The GitHub repository MarinaNasser/Nebras_RandD contains a labelled image folder "yolo_classification_data" with 8 categories: ascending colon, cecum, descending colon, hepatic flexure, rectum, sigmoid colon, splenic flexure, transverse colon. Examples follow, each with its label.

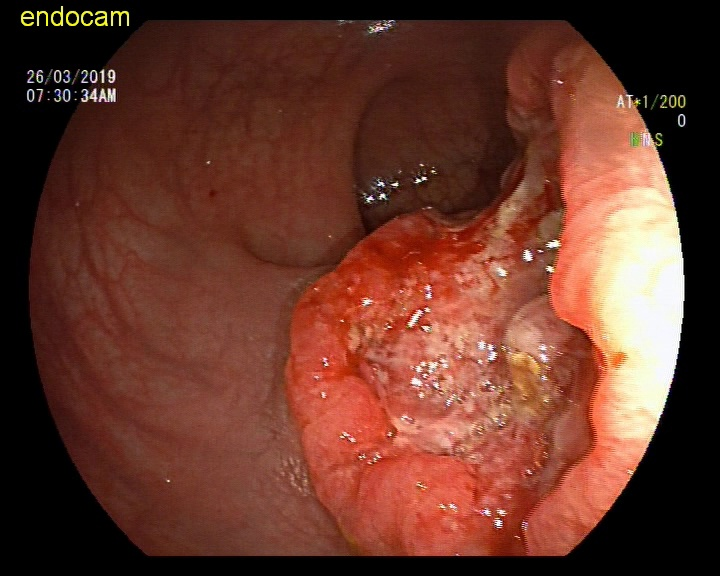
Label: rectum

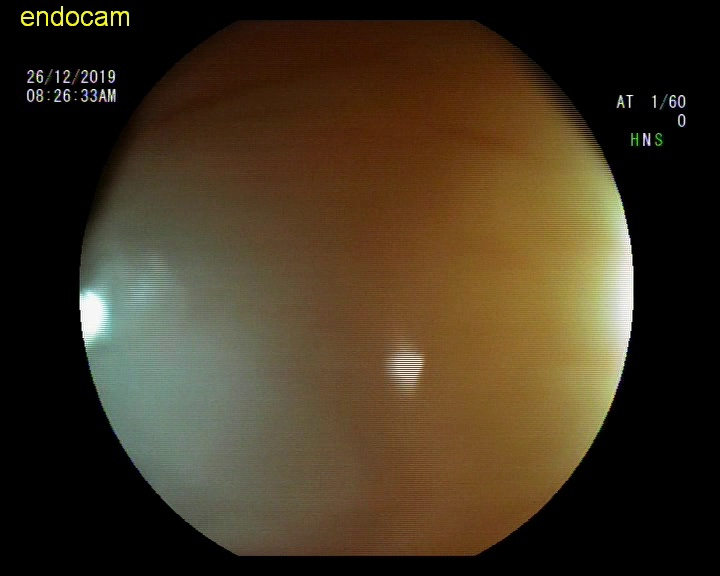
Label: hepatic flexure

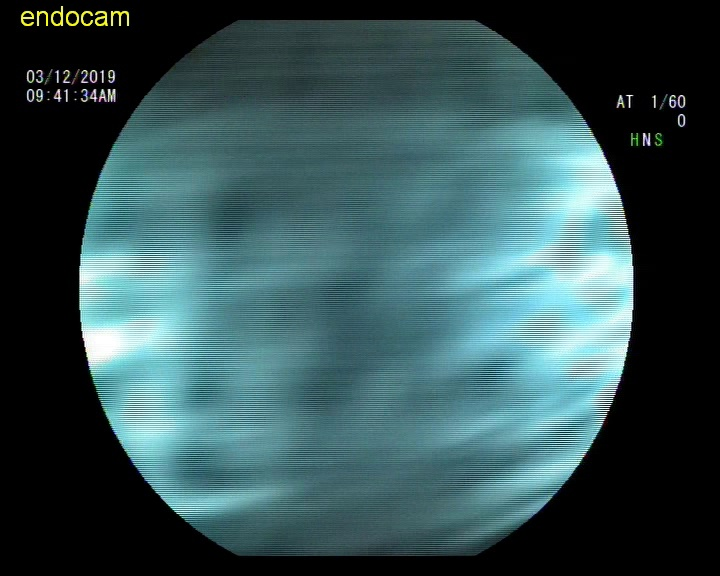
Label: rectum

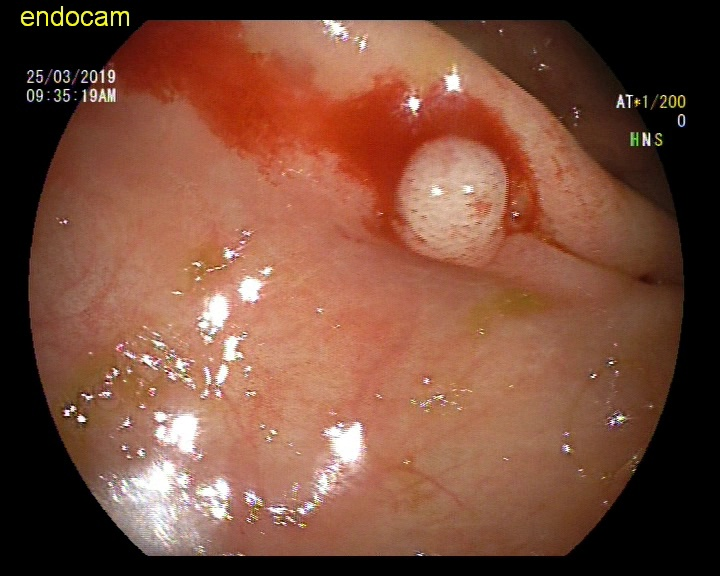
Label: ascending colon

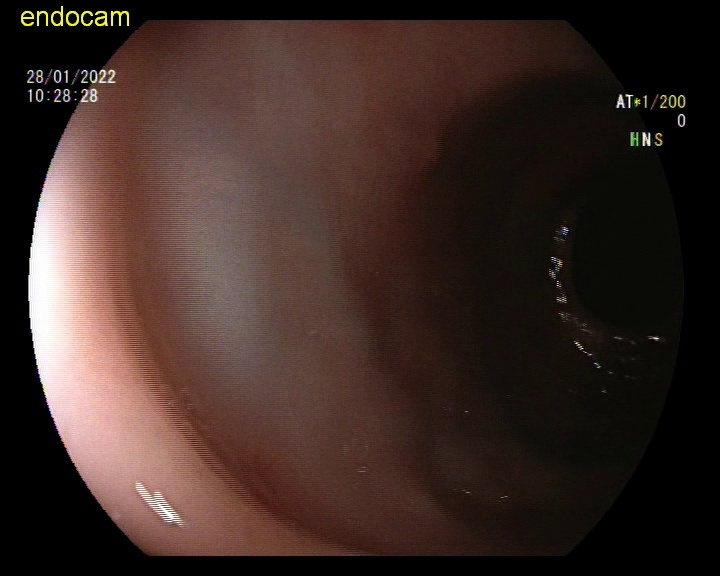
Label: sigmoid colon

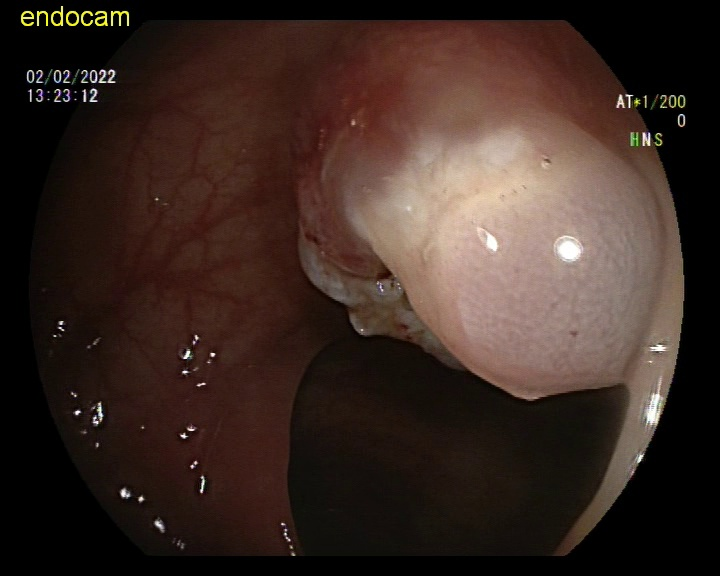
Label: descending colon
